Labelled photos from "task_1", an image-classification folder in TheFairesko/cv_2025_GARMASHOV. The possible labels are: fully ripened, green, half ripened.

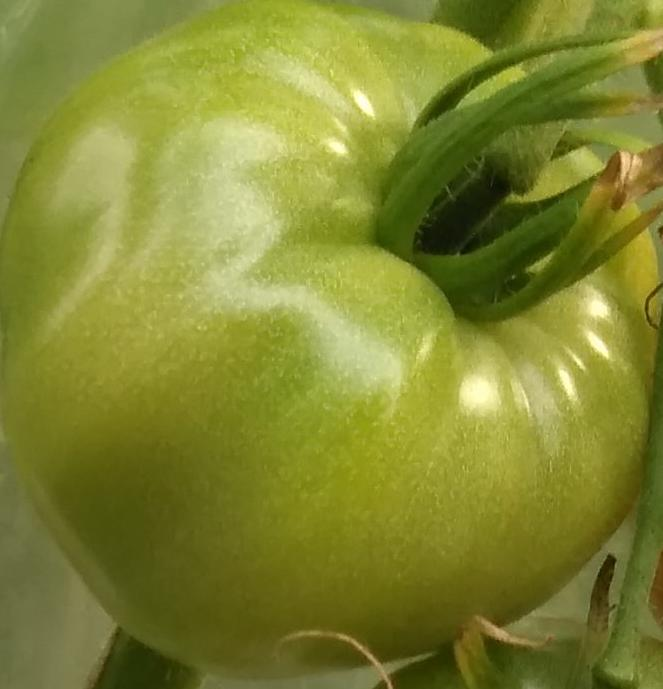
Label: green

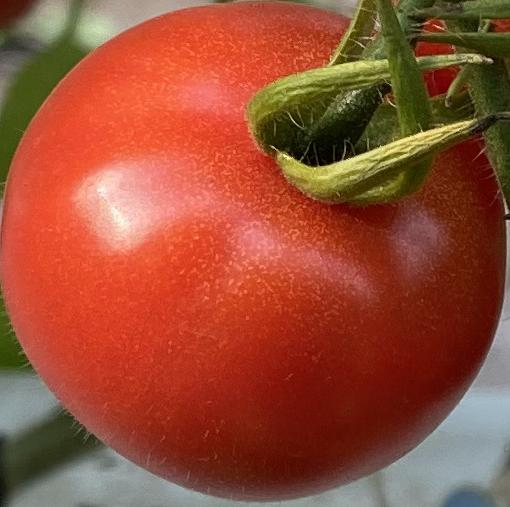
Label: fully ripened

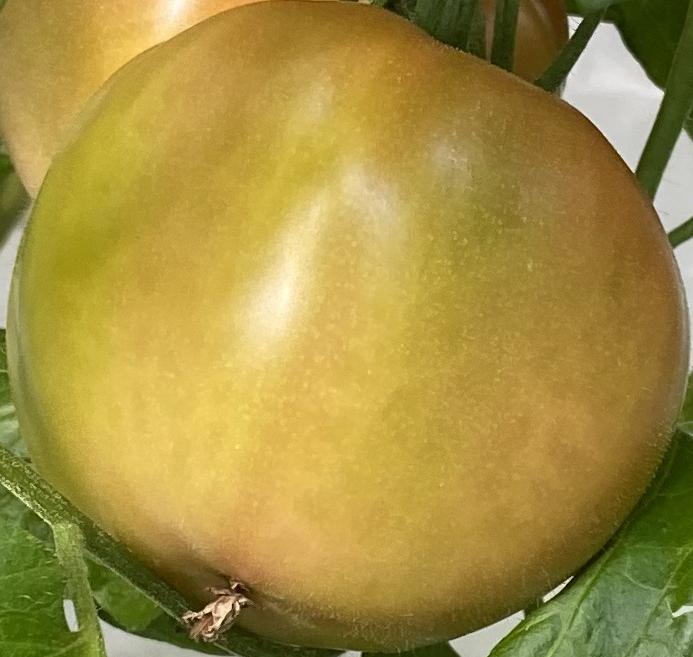
Label: half ripened

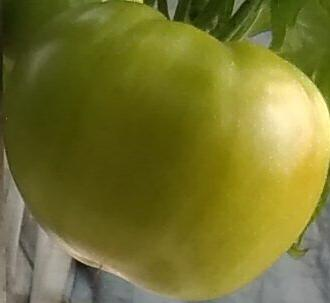
Label: green

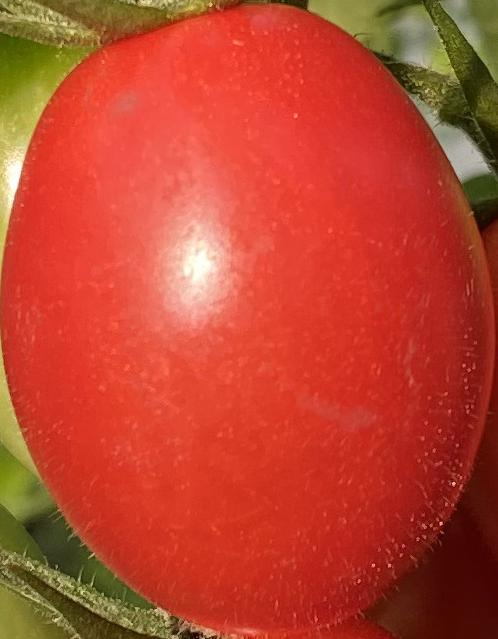
Label: fully ripened

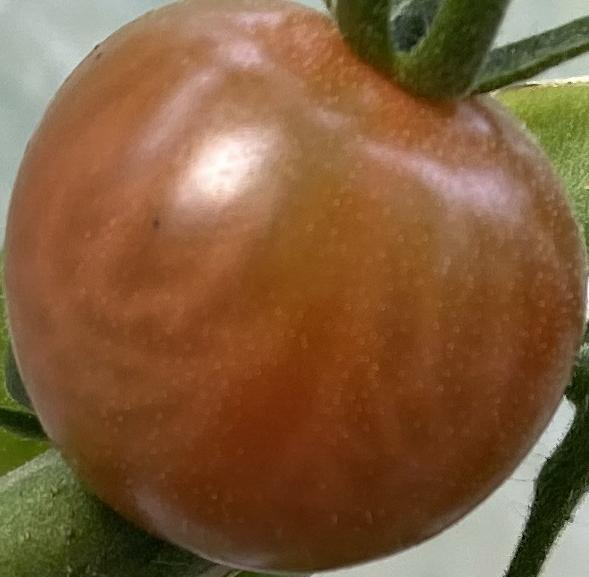
Label: half ripened
